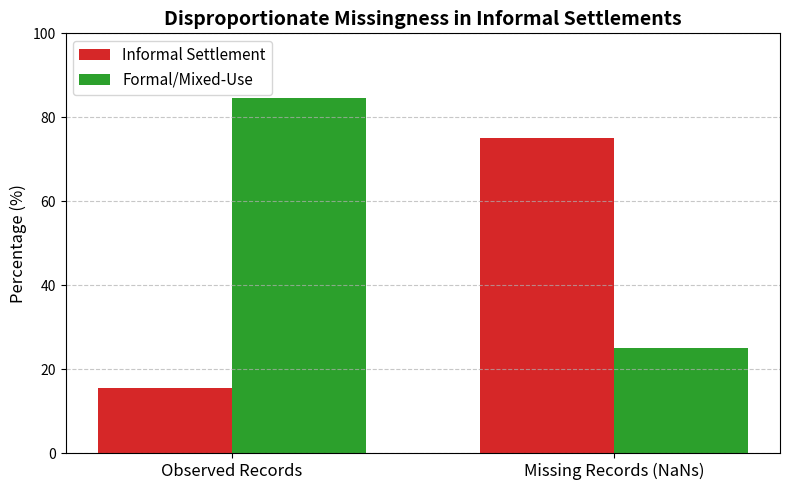

Reproduce this figure in Python. (Note: this script raises an exception after producing the figure.)
import matplotlib.pyplot as plt
import numpy as np

# Data from our test results
categories = ['Observed Records', 'Missing Records (NaNs)']
informal_pct = [15.5, 75.0]  # Informal Settlements
formal_pct = [84.5, 25.0]    # Formal/Mixed-Use

x = np.arange(len(categories))
width = 0.35

# Create the chart
fig, ax = plt.subplots(figsize=(8, 5))
rects1 = ax.bar(x - width/2, informal_pct, width, label='Informal Settlement', color='#d62728') 
rects2 = ax.bar(x + width/2, formal_pct, width, label='Formal/Mixed-Use', color='#2ca02c') 

# Formatting for academic publication
ax.set_ylabel('Percentage (%)', fontsize=12)
ax.set_title('Disproportionate Missingness in Informal Settlements', fontsize=14, fontweight='bold')
ax.set_xticks(x)
ax.set_xticklabels(categories, fontsize=12)
ax.legend(fontsize=11, loc='upper left')
ax.set_ylim(0, 100)
ax.yaxis.grid(True, linestyle='--', alpha=0.7)

plt.tight_layout()

# Saves a high-resolution image to your data folder
plt.savefig('data/processed/Figure_4_Missingness_Typology.png', dpi=300)
print("Chart saved to data/processed/Figure_4_Missingness_Typology.png")
plt.show()
